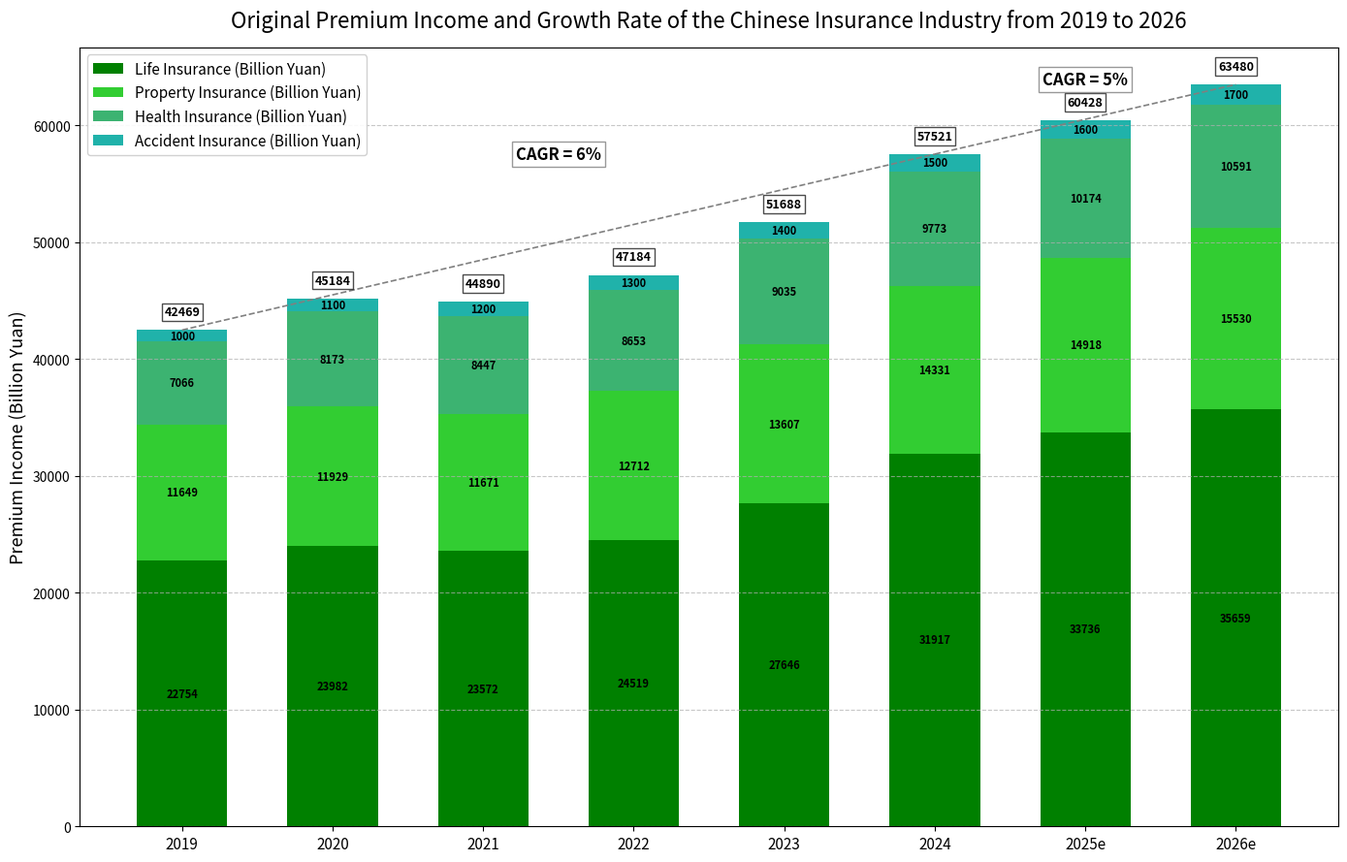

Python code for this plot:
import matplotlib.pyplot as plt
import numpy as np

# Years
years = ["2019", "2020", "2021", "2022", "2023", "2024", "2025e", "2026e"]
# Premium income of each insurance type (in billions of yuan), the data is roughly simulated and can be adjusted according to actual situations
premium_data = np.array([
    [22754, 11649, 7066, 1000],    # 2019
    [23982, 11929, 8173, 1100],    # 2020
    [23572, 11671, 8447, 1200],    # 2021
    [24519, 12712, 8653, 1300],    # 2022
    [27646, 13607, 9035, 1400],    # 2023
    [31917, 14331, 9773, 1500],    # 2024
    [33736, 14918, 10174, 1600],   # 2025e
    [35659, 15530, 10591, 1700]    # 2026e
])

# Colors corresponding to each insurance type
colors = ['green', 'limegreen', 'mediumseagreen', 'lightseagreen']
# Insurance type names
insurance_types = ["Life Insurance (Billion Yuan)", "Property Insurance (Billion Yuan)", "Health Insurance (Billion Yuan)", "Accident Insurance (Billion Yuan)"]

x = np.arange(len(years))  # x-axis tick positions
bar_width = 0.6  # Bar width

fig, ax = plt.subplots(figsize=(14, 9))  # Further increase the chart size

# Draw a stacked bar chart
bottom = np.zeros(len(years))
for i in range(premium_data.shape[1]):
    bars = ax.bar(x, premium_data[:, i], width=bar_width, bottom=bottom, color=colors[i], label=insurance_types[i])
    bottom += premium_data[:, i]
    
    # Add data labels above each bar
    for j, bar in enumerate(bars):
        height = bar.get_height()
        if height > 500:  # Only show labels with sufficient height to avoid overcrowding
            ax.text(
                bar.get_x() + bar.get_width()/2., 
                bar.get_y() + height/2,
                f'{int(height)}',
                ha='center', va='center',
                color='black', fontsize=8, fontweight='bold'
            )

# Add a title
ax.set_title('Original Premium Income and Growth Rate of the Chinese Insurance Industry from 2019 to 2026', fontsize=16, pad=15)

# Set x-axis tick labels
ax.set_xticks(x)
ax.set_xticklabels(years, fontsize=11)

# Add a y-axis label
ax.set_ylabel('Premium Income (Billion Yuan)', fontsize=13)

# Add a legend
ax.legend(loc='upper left', frameon=True, framealpha=0.9, fontsize=11)

# Calculate the total premium for each year
total_premiums = premium_data.sum(axis=1)

# Add total premium annotations
for i, total in enumerate(total_premiums):
    ax.text(x[i], total + 1000,  # Adjust the vertical position to avoid overlapping with the bars
            f'{int(total)}', 
            ha='center', va='bottom', 
            fontsize=9, fontweight='bold',
            bbox=dict(facecolor='white', alpha=0.7, pad=2.0))

# CAGR annotation function
def add_cagr_annotation(start_idx, end_idx, cagr_value, ax, x, total_premiums):
    """Add CAGR polyline annotation"""
    start_x = x[start_idx]
    end_x = x[end_idx]
    start_y = total_premiums[start_idx]
    end_y = total_premiums[end_idx]
    
    # Calculate the position of the midpoint
    mid_x = (start_x + end_x) / 2
    mid_y1 = start_y + (end_y - start_y) * 0.3
    mid_y2 = start_y + (end_y - start_y) * 0.7
    
    # Draw a polyline
    ax.plot([start_x, end_x], [start_y, end_y], 
            'gray', linestyle='--', linewidth=1.2)
    
    # Add CAGR text
    text_x = mid_x
    text_y = mid_y2 + (end_y - start_y) * 0.25
    ax.text(text_x, text_y, f'CAGR = {cagr_value}%', 
            ha='center', va='bottom', fontsize=12, fontweight='bold',
            bbox=dict(facecolor='white', alpha=0.8, edgecolor='gray', pad=3.0))

# Add CAGR annotation from 2019 to 2024
add_cagr_annotation(0, 5, 6, ax, x, total_premiums)

# Add CAGR annotation from 2024 to 2026
add_cagr_annotation(5, 7, 5, ax, x, total_premiums)

# Beautify the chart
plt.grid(axis='y', linestyle='--', alpha=0.7)  # Add horizontal grid lines
plt.tight_layout()  # Automatically adjust the layout

plt.show()
